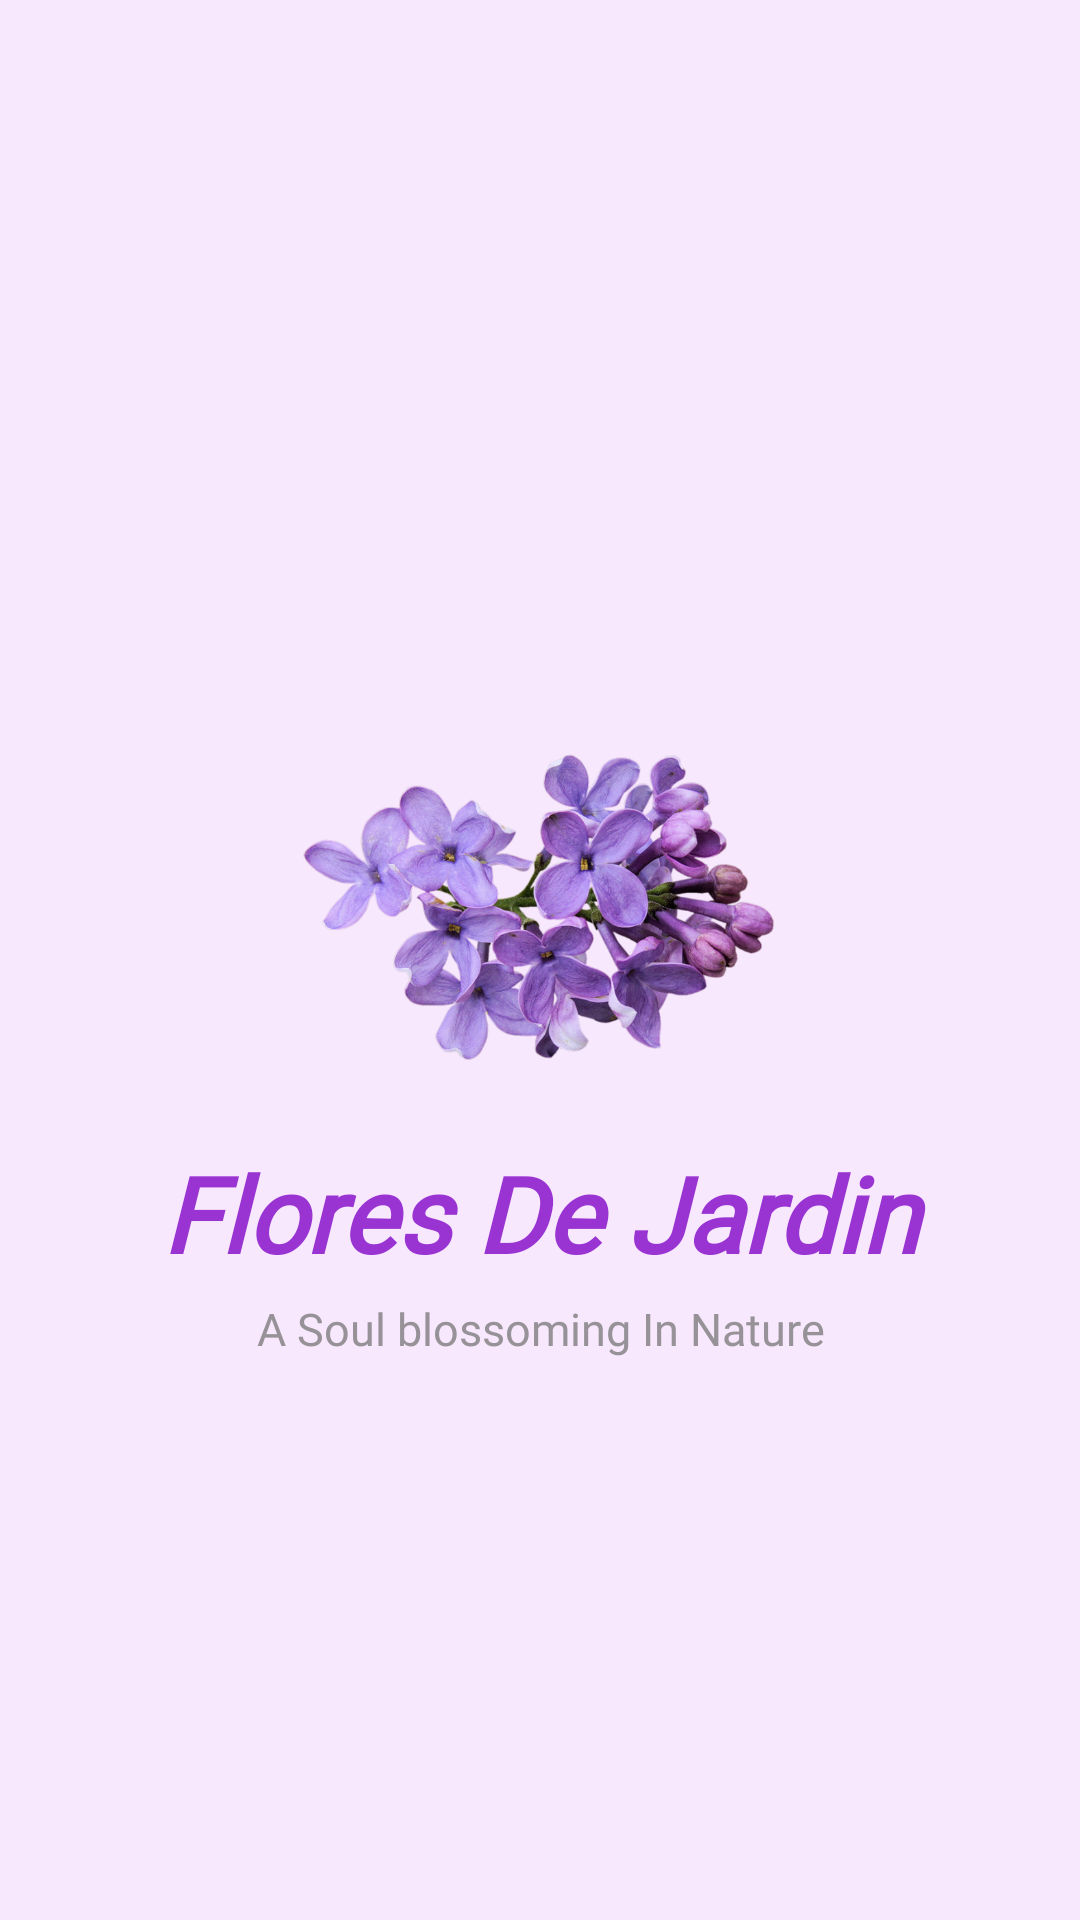

Here is an Android app screen rendered from its layout file. Give the layout XML and the strings, colors and styles it references.
<!-- AndroidManifest.xml: application theme Theme.FloresDeJardin -->
<!-- res/layout/splash_screen.xml -->
<?xml version="1.0" encoding="utf-8"?>
<LinearLayout xmlns:android="http://schemas.android.com/apk/res/android"
    android:layout_width="match_parent"
    android:layout_height="match_parent"
    android:background="@color/purple_200"
    android:orientation="vertical"
    >


    <ImageView

        android:layout_width="match_parent"
        android:layout_height="106dp"
        android:layout_marginTop="250dp"
        android:src="@mipmap/ic_app_logo"

        />

    <TextView
        android:layout_width="match_parent"
        android:layout_height="wrap_content"
        android:fontFamily="@font/flower_font"
        android:gravity="center"
        android:text="@string/app_name"
        android:textColor="@color/lavender_500"
        android:layout_marginTop="25dp"
        android:textSize="35sp"
        android:textStyle="bold|italic"
        />


    <TextView

        android:layout_width="match_parent"
        android:layout_height="wrap_content"
        android:layout_marginTop="5sp"
        android:fontFamily="@font/jacques_francois"
        android:text="A Soul blossoming In Nature"
        android:gravity="center"
        android:textSize="15sp"
        android:textColor="@color/ash_200"
        />

</LinearLayout>
<!-- resources referenced by this layout -->
<resources>
  <color name="ash_200">#969297</color>
  <color name="lavender_500">#9934D2</color>
  <color name="purple_200">#F8E8FE</color>
  <!-- mipmap ic_app_logo: png bitmap (mipmap-xxxhdpi, 443640 bytes) -->
  <string name="app_name">Flores De Jardin</string>
  <style name="Theme.FloresDeJardin" parent="Theme.MaterialComponents.Light.DarkActionBar">
          
          <item name="colorPrimary">@color/purple_500</item>
          <item name="colorPrimaryVariant">@color/purple_700</item>
          <item name="colorOnPrimary">@color/white</item>
          
          <item name="colorSecondary">@color/teal_200</item>
          <item name="colorSecondaryVariant">@color/teal_700</item>
          <item name="colorOnSecondary">@color/black</item>
          
          <item name="android:statusBarColor">?attr/colorPrimaryVariant</item>
          
  
       <item name="android:forceDarkAllowed" tools:targetApi="q">false</item>
      </style>
  <color name="purple_500">#9E0BAD</color>
  <color name="purple_700">#FF3700B3</color>
  <color name="white">#FFFFFFFF</color>
  <color name="teal_200">#9E0BAD</color>
  <color name="teal_700">#FF018786</color>
  <color name="black">#FF000000</color>
</resources>
